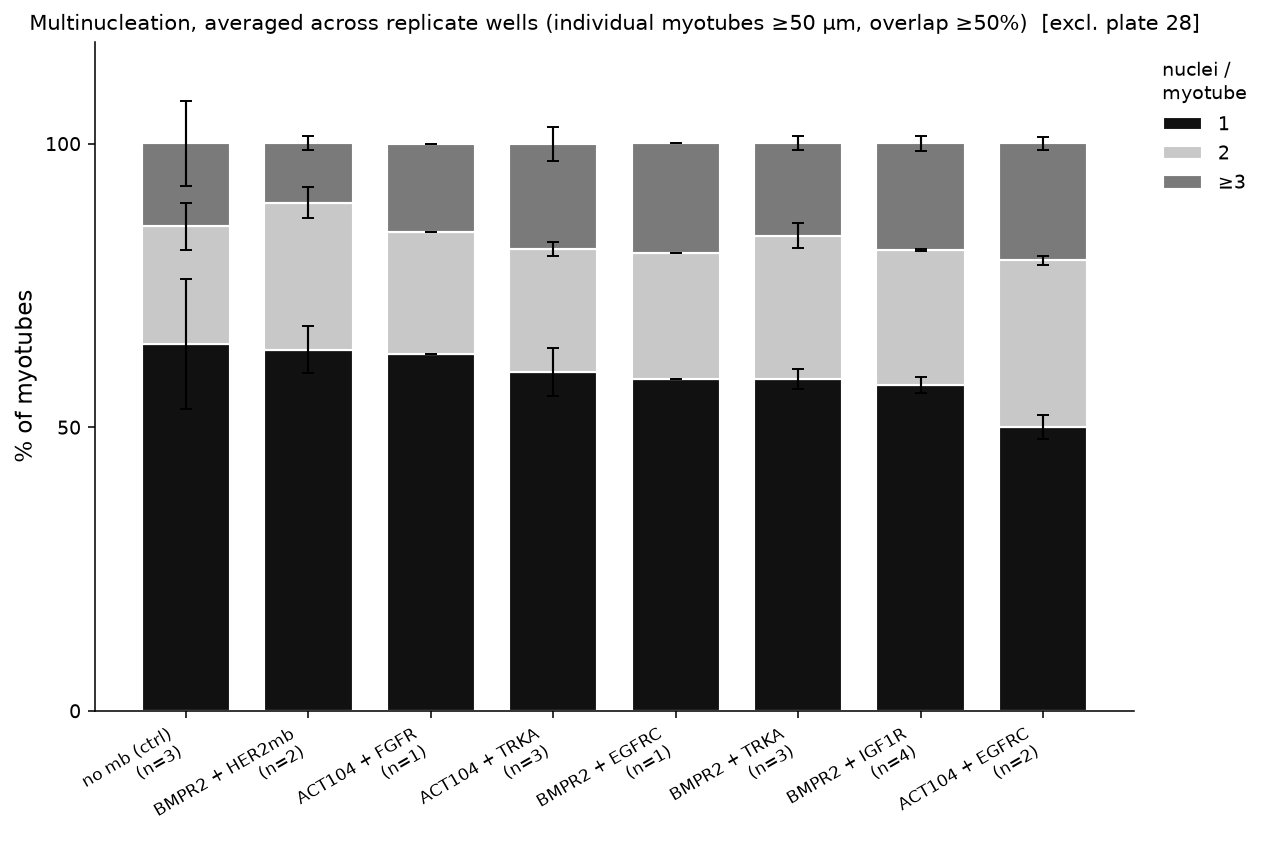

Data behind this chart, as committed beside it:
condition, n_replicates, pct_1_mean, pct_1_sem, pct_2_mean, pct_2_sem, pct_ge3_mean, pct_ge3_sem, pct_ge2_mean, member_wells
control, 3, 64.73, 11.47, 20.67, 4.16, 14.63, 7.42, 35.30, P23:23_B02_ctrl;P26:23_B02_ctrl;P32:23_B…
BMPR2 + HER2mb, 2, 63.70, 4.10, 25.90, 2.80, 10.50, 1.30, 36.40, P32:38_D11_her2mb_br223;P32:45_D04_her2m…
ACT104 + FGFR, 1, 62.90, 0.00, 21.60, 0.00, 15.50, 0.00, 37.10, P32:26_C02_fgfr_act104
ACT104 + TRKA, 3, 59.77, 4.20, 21.57, 1.23, 18.63, 3.04, 40.20, P23:19_B06_act104_trka;P26:19_B06_actv10…
BMPR2 + EGFRC, 1, 58.50, 0.00, 22.20, 0.00, 19.40, 0.00, 41.60, P23:29_C05_br223_egfrc
BMPR2 + TRKA, 3, 58.47, 1.81, 25.33, 2.16, 16.27, 1.20, 41.60, P23:33_C09_br223_trka;P32:40_D09_trka_br…
BMPR2 + IGF1R, 4, 57.45, 1.38, 23.82, 0.19, 18.82, 1.32, 42.65, P23:32_C08_br223_igf1r;P26:32_C08_br223_…
ACT104 + EGFRC, 2, 50.05, 2.05, 29.35, 0.85, 20.65, 1.15, 50.00, P23:22_B03_act104_egfrc;P32:27_C03_egfrc…
